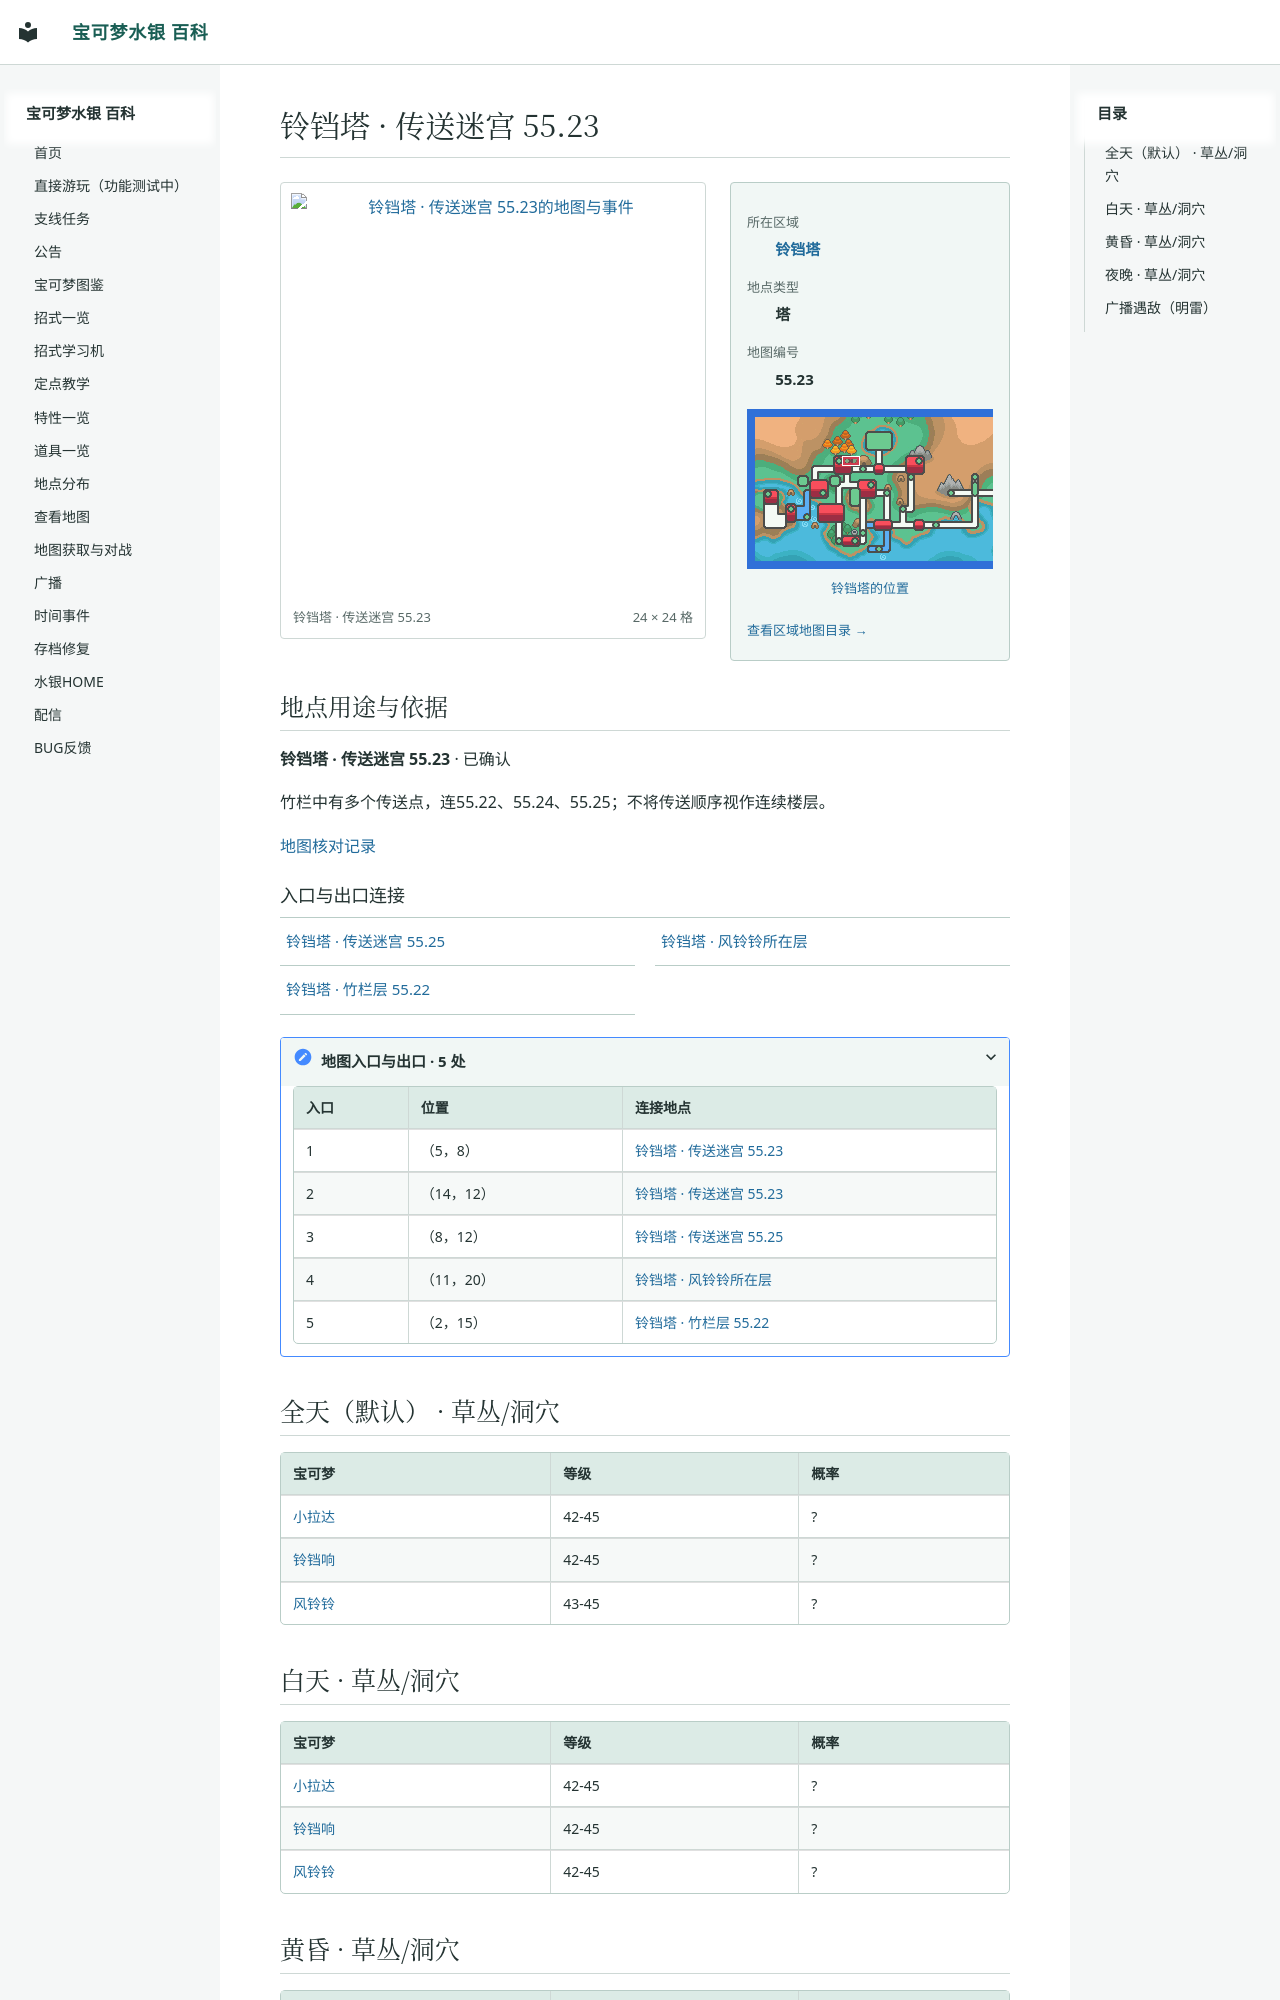

repository: Sum-Light/azoth-wiki · page: locations/map_55_23/index.html · generator: mkdocs

# 铃铛塔 · 传送迷宫 55.23

<!-- location-atlas:start -->

<div class="loc-profile" data-location-map="55.23">
<div class="loc-profile-layout">
<div class="loc-main-map">
<a class="loc-image-link" href="../../locations/atlas/maps/map_55_23.png" target="_blank" rel="noopener">
<img src="../../locations/atlas/maps/map_55_23.png" alt="铃铛塔 · 传送迷宫 55.23的地图与事件" loading="lazy" width="384" height="384"></a>
<div class="loc-map-caption"><span>铃铛塔 · 传送迷宫 55.23</span><span>24 × 24 格</span></div>
</div>
<aside class="loc-facts">
<dl><dt>所在区域</dt><dd><a href="../atlas/?sec=135">铃铛塔</a></dd><dt>地点类型</dt><dd>塔</dd><dt>地图编号</dt><dd>55.23</dd></dl>
<a class="loc-world-preview" href="../atlas/?sec=135" aria-label="铃铛塔在大地图上的位置">
<span class="loc-world-canvas"><img src="../worldmap.png" alt="世界地图" loading="lazy">
<span class="loc-world-mark" style="left:21.8619%;top:18.7125%;width:3.1258%;height:3.1250%"></span>
</span></a>
<a class="loc-world-label" href="../atlas/?sec=135">铃铛塔的位置</a>
<a class="loc-atlas-return" href="../atlas/?sec=135">查看区域地图目录 &rarr;</a>
</aside>
</div>
<section class="loc-identity" aria-labelledby="map-identity">
<h2 id="map-identity">地点用途与依据</h2>
<p><strong>铃铛塔 · 传送迷宫 55.23</strong> · 已确认</p>
<p>竹栏中有多个传送点，连55.22、55.24、55.25；不将传送顺序视作连续楼层。</p>
<a href="../map_review/">地图核对记录</a>
</section>
<h3>入口与出口连接</h3>
<nav class="loc-neighbors" aria-label="出入口连接地点">
<div><a href="../map_55_25/">铃铛塔 · 传送迷宫 55.25</a></div>
<div><a href="../map_55_24/">铃铛塔 · 风铃铃所在层</a></div>
<div><a href="../map_55_22/">铃铛塔 · 竹栏层 55.22</a></div>
</nav>
<details class="loc-entrances"><summary>地图入口与出口 · 5 处</summary>
<div class="loc-table-scroll"><table><thead><tr><th>入口</th><th>位置</th><th>连接地点</th></tr></thead><tbody>
<tr><td>1</td><td>（5，8）</td><td><a href="../map_55_23/">铃铛塔 · 传送迷宫 55.23</a></td></tr>
<tr><td>2</td><td>（14，12）</td><td><a href="../map_55_23/">铃铛塔 · 传送迷宫 55.23</a></td></tr>
<tr><td>3</td><td>（8，12）</td><td><a href="../map_55_25/">铃铛塔 · 传送迷宫 55.25</a></td></tr>
<tr><td>4</td><td>（11，20）</td><td><a href="../map_55_24/">铃铛塔 · 风铃铃所在层</a></td></tr>
<tr><td>5</td><td>（2，15）</td><td><a href="../map_55_22/">铃铛塔 · 竹栏层 55.22</a></td></tr>
</tbody></table></div></details>
</div>

<!-- location-atlas:end -->

## 全天（默认） · 草丛/洞穴

| 宝可梦 | 等级 | 概率 |
|---|---|---|
| [小拉达](../pokemon/0019_小拉达.md) | 42-45 | ? |
| [铃铛响](../pokemon/0486_铃铛响.md) | 42-45 | ? |
| [风铃铃](../pokemon/0411_风铃铃.md) | 43-45 | ? |
